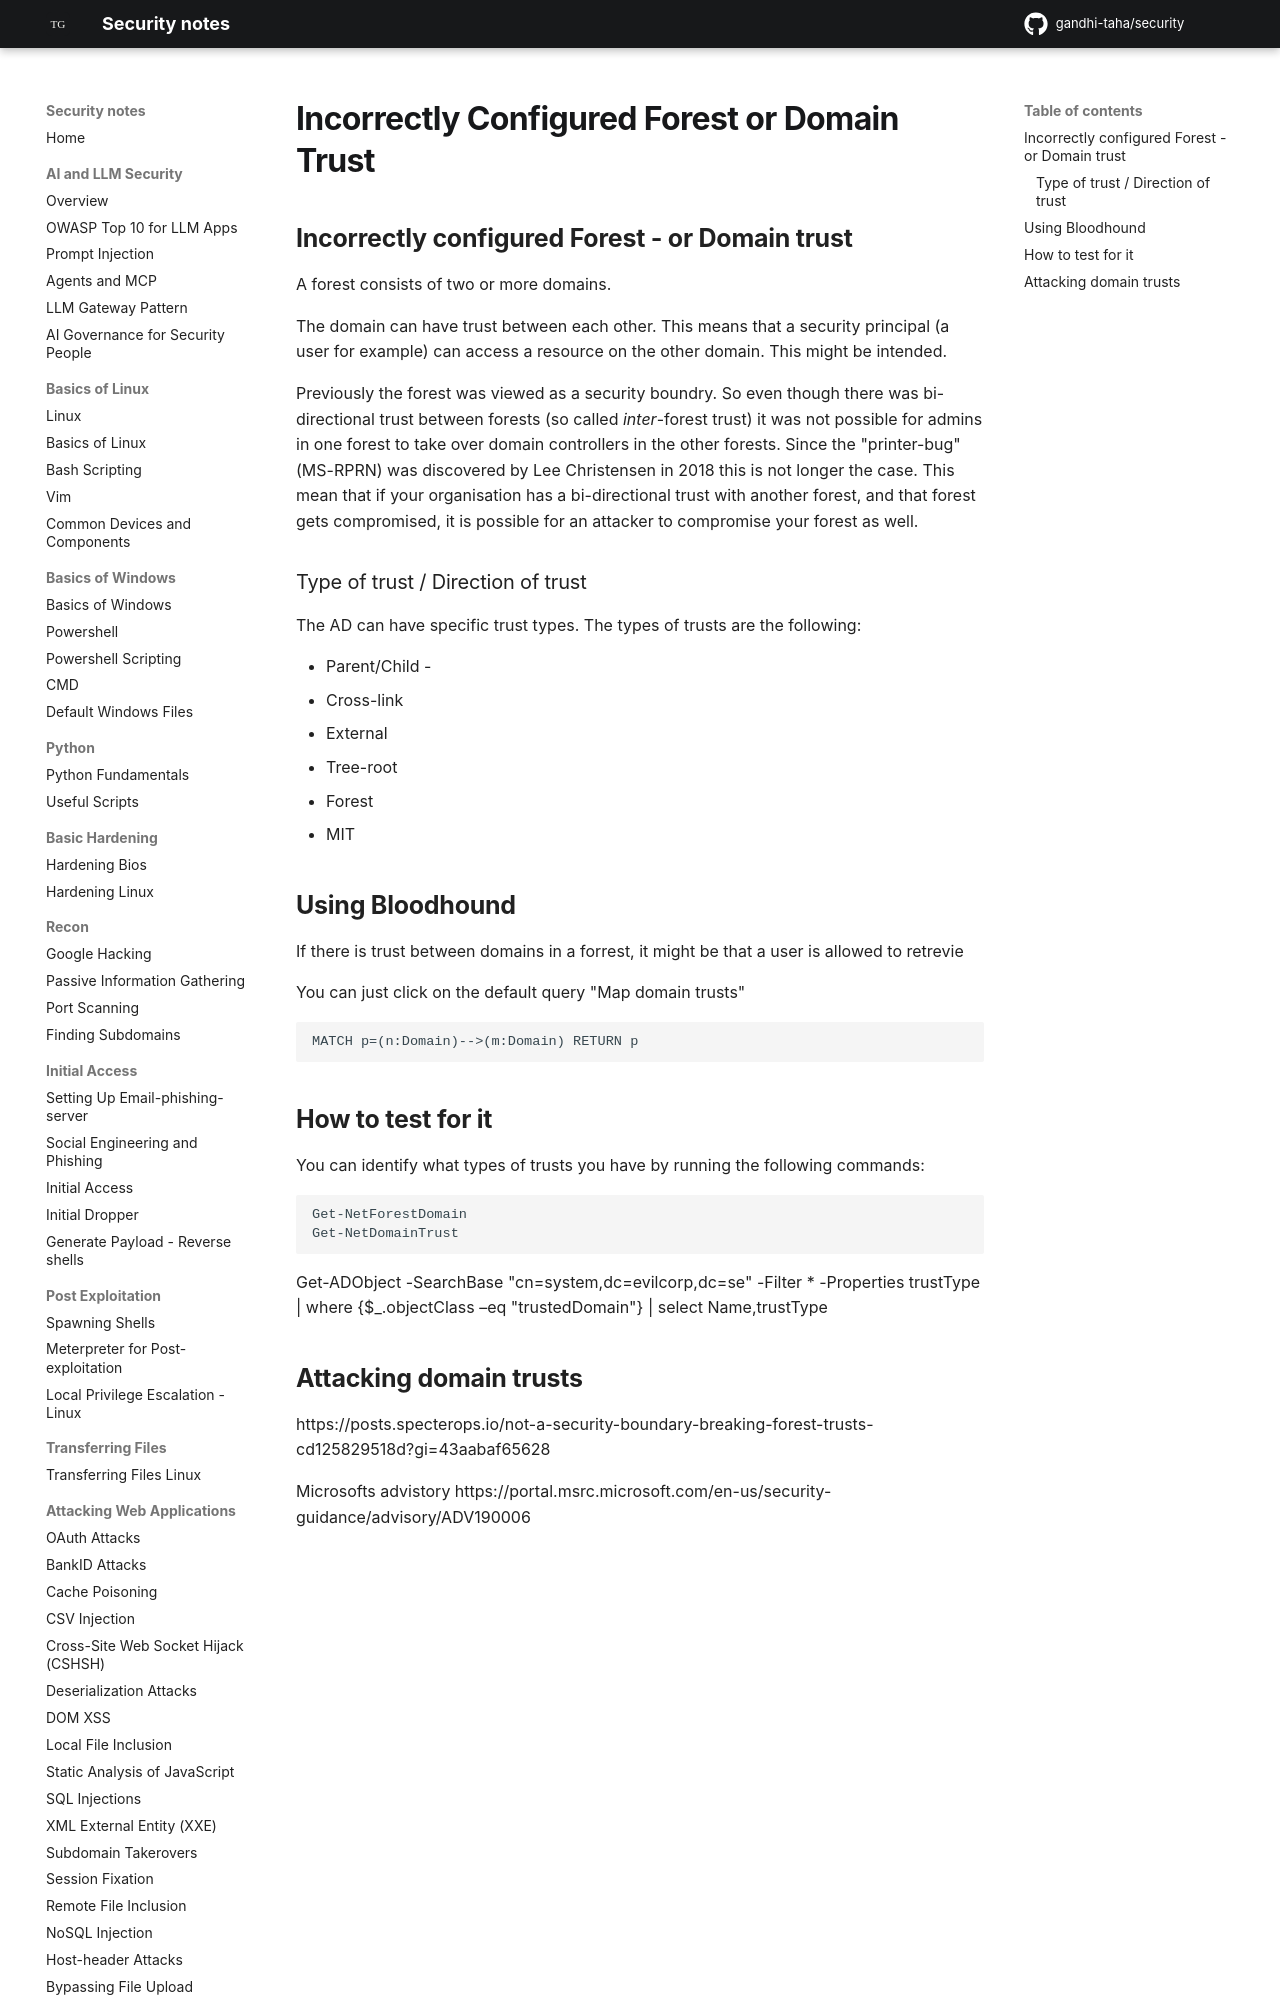

repository: gandhi-taha/security · page: attacking_active_directory_domain/active_directory_privilege_escalation/incorrectly_configured_forest_or_domain_trust/index.html · generator: mkdocs

## Incorrectly configured Forest - or Domain trust
A forest consists of two or more domains.

The domain can have trust between each other. This means that a security principal (a user for example) can access a resource on the other domain. This might be intended.
